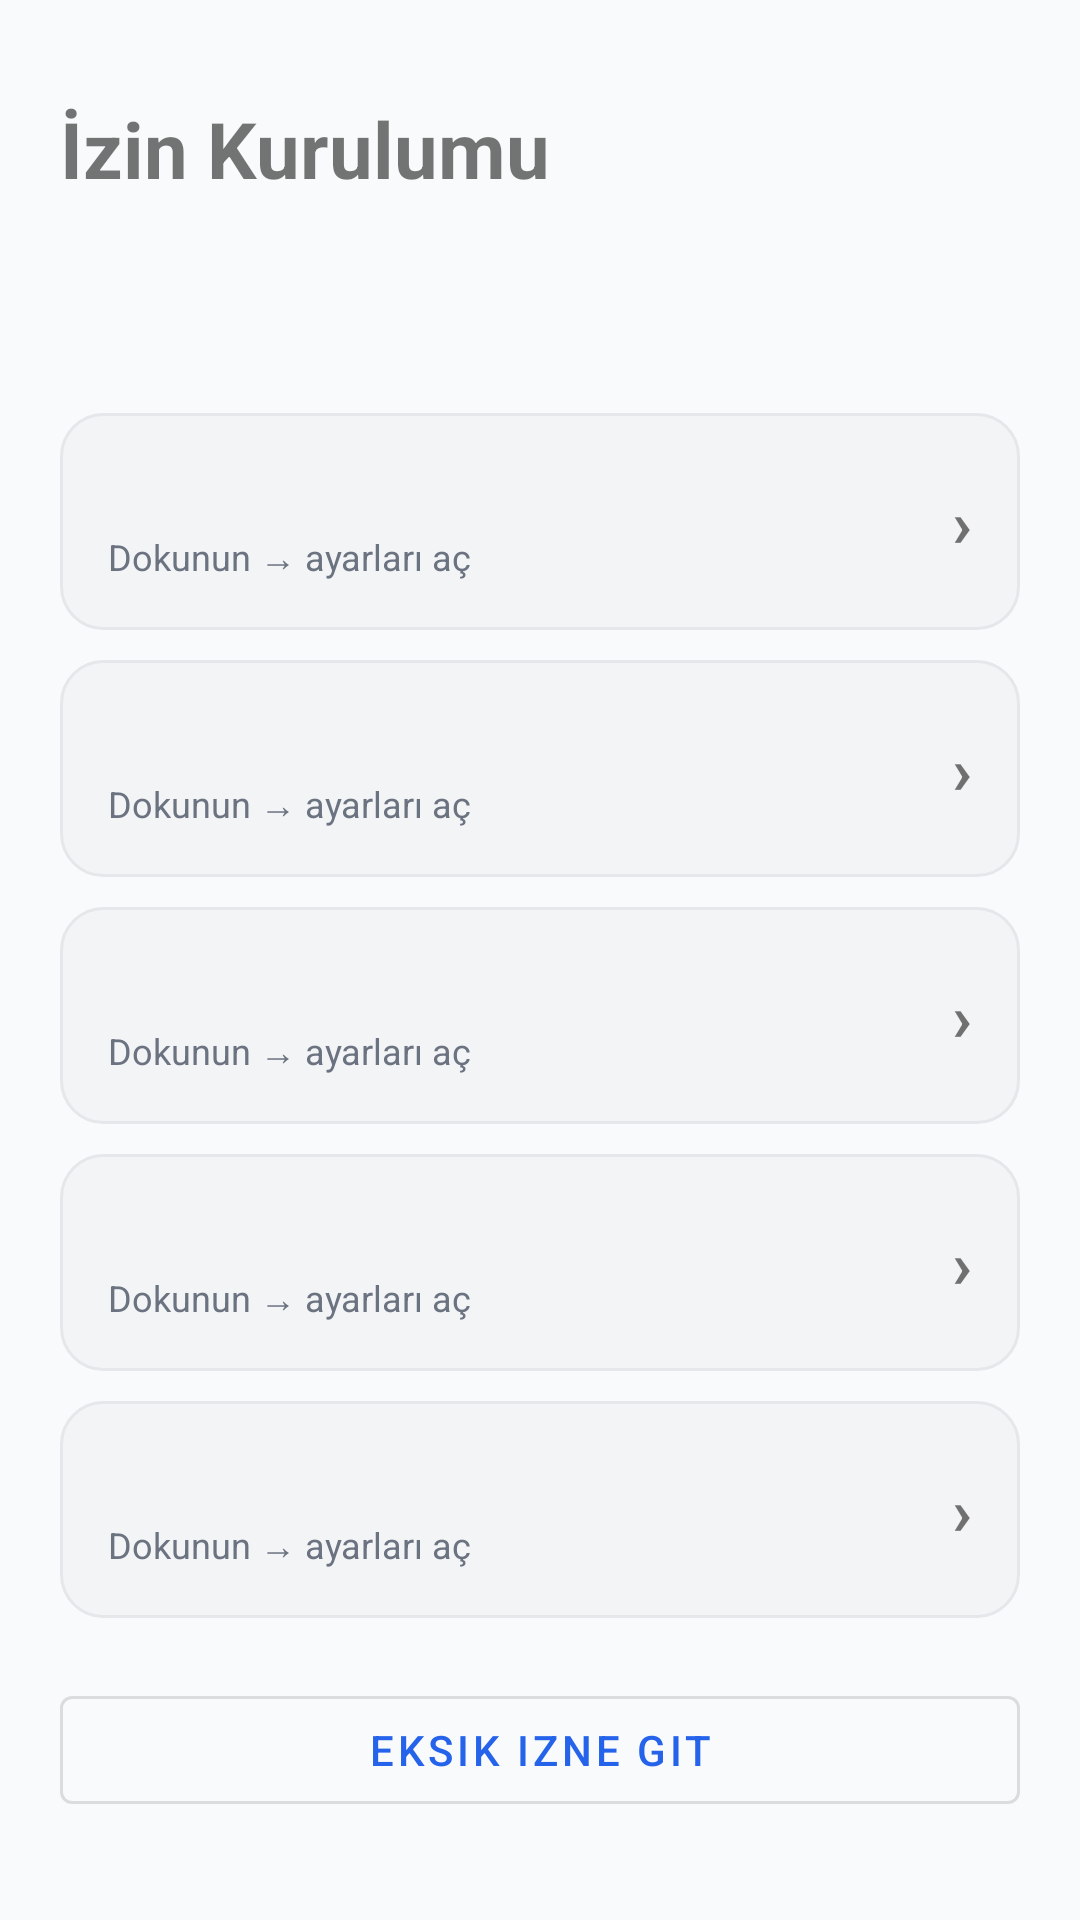

Layout XML and referenced resources for this Android screen:
<!-- AndroidManifest.xml: activity theme Theme.TakipApp -->
<!-- res/layout/activity_permission_wizard.xml -->
<?xml version="1.0" encoding="utf-8"?>
<ScrollView xmlns:android="http://schemas.android.com/apk/res/android"
    android:layout_width="match_parent"
    android:layout_height="match_parent"
    android:background="@color/background"
    android:fillViewport="true">

    <LinearLayout
        android:layout_width="match_parent"
        android:layout_height="wrap_content"
        android:orientation="vertical"
        android:padding="20dp">

        <TextView
            android:layout_width="match_parent"
            android:layout_height="wrap_content"
            android:text="@string/wizard_title"
            android:textSize="26sp"
            android:textStyle="bold"
            android:layout_marginTop="12dp" />

        <TextView
            android:id="@+id/progressText"
            android:layout_width="match_parent"
            android:layout_height="wrap_content"
            android:layout_marginTop="8dp"
            android:textColor="@color/primary"
            android:textSize="16sp"
            android:textStyle="bold" />

        <TextView
            android:id="@+id/statusText"
            android:layout_width="match_parent"
            android:layout_height="wrap_content"
            android:layout_marginTop="6dp"
            android:layout_marginBottom="16dp"
            android:textColor="#6B7280"
            android:textSize="14sp" />

        <include
            android:id="@+id/stepRuntime"
            layout="@layout/item_permission_step"
            android:layout_width="match_parent"
            android:layout_height="wrap_content" />

        <include
            android:id="@+id/stepNotification"
            layout="@layout/item_permission_step"
            android:layout_width="match_parent"
            android:layout_height="wrap_content"
            android:layout_marginTop="10dp" />

        <include
            android:id="@+id/stepAccessibility"
            layout="@layout/item_permission_step"
            android:layout_width="match_parent"
            android:layout_height="wrap_content"
            android:layout_marginTop="10dp" />

        <include
            android:id="@+id/stepBattery"
            layout="@layout/item_permission_step"
            android:layout_width="match_parent"
            android:layout_height="wrap_content"
            android:layout_marginTop="10dp" />

        <include
            android:id="@+id/stepUsage"
            layout="@layout/item_permission_step"
            android:layout_width="match_parent"
            android:layout_height="wrap_content"
            android:layout_marginTop="10dp" />

        <com.google.android.material.button.MaterialButton
            android:id="@+id/manualButton"
            style="@style/Widget.MaterialComponents.Button.OutlinedButton"
            android:layout_width="match_parent"
            android:layout_height="wrap_content"
            android:layout_marginTop="20dp"
            android:text="@string/wizard_manual" />

        <com.google.android.material.button.MaterialButton
            android:id="@+id/finishButton"
            android:layout_width="match_parent"
            android:layout_height="wrap_content"
            android:layout_marginTop="10dp"
            android:text="@string/wizard_finish"
            android:visibility="gone" />

    </LinearLayout>
</ScrollView>
<!-- res/layout/item_permission_step.xml (included above) -->
<?xml version="1.0" encoding="utf-8"?>
<LinearLayout xmlns:android="http://schemas.android.com/apk/res/android"
    android:layout_width="match_parent"
    android:layout_height="wrap_content"
    android:background="@drawable/bg_step_pending"
    android:clickable="true"
    android:focusable="true"
    android:foreground="?attr/selectableItemBackground"
    android:gravity="center_vertical"
    android:orientation="horizontal"
    android:padding="16dp">

    <LinearLayout
        android:layout_width="0dp"
        android:layout_height="wrap_content"
        android:layout_weight="1"
        android:orientation="vertical">

        <TextView
            android:id="@+id/stepTitle"
            android:layout_width="match_parent"
            android:layout_height="wrap_content"
            android:textColor="#111827"
            android:textSize="16sp"
            android:textStyle="bold" />

        <TextView
            android:id="@+id/stepHint"
            android:layout_width="match_parent"
            android:layout_height="wrap_content"
            android:layout_marginTop="2dp"
            android:text="@string/wizard_tap_open"
            android:textColor="#6B7280"
            android:textSize="12sp" />
    </LinearLayout>

    <TextView
        android:id="@+id/stepStatus"
        android:layout_width="wrap_content"
        android:layout_height="wrap_content"
        android:layout_marginStart="8dp"
        android:text="›"
        android:textSize="22sp"
        android:textStyle="bold" />

</LinearLayout>
<!-- resources referenced by this layout -->
<resources>
  <color name="background">#F9FAFB</color>
  <color name="primary">#2563EB</color>
  <!-- drawable bg_step_pending (drawable) -->
  <?xml version="1.0" encoding="utf-8"?>
  <shape xmlns:android="http://schemas.android.com/apk/res/android" android:shape="rectangle">
      <solid android:color="#F3F4F6" />
      <corners android:radius="14dp" />
      <stroke android:width="1dp" android:color="#E5E7EB" />
  </shape>
  <string name="wizard_finish">Bitir ve gizle</string>
  <string name="wizard_manual">Eksik izne git</string>
  <string name="wizard_tap_open">Dokunun → ayarları aç</string>
  <string name="wizard_title">İzin Kurulumu</string>
  <style name="Theme.TakipApp" parent="Theme.MaterialComponents.DayNight.NoActionBar">
          <item name="colorPrimary">@color/primary</item>
          <item name="colorPrimaryVariant">@color/primary_dark</item>
          <item name="android:statusBarColor">@color/primary_dark</item>
      </style>
  <color name="primary_dark">#1D4ED8</color>
</resources>
